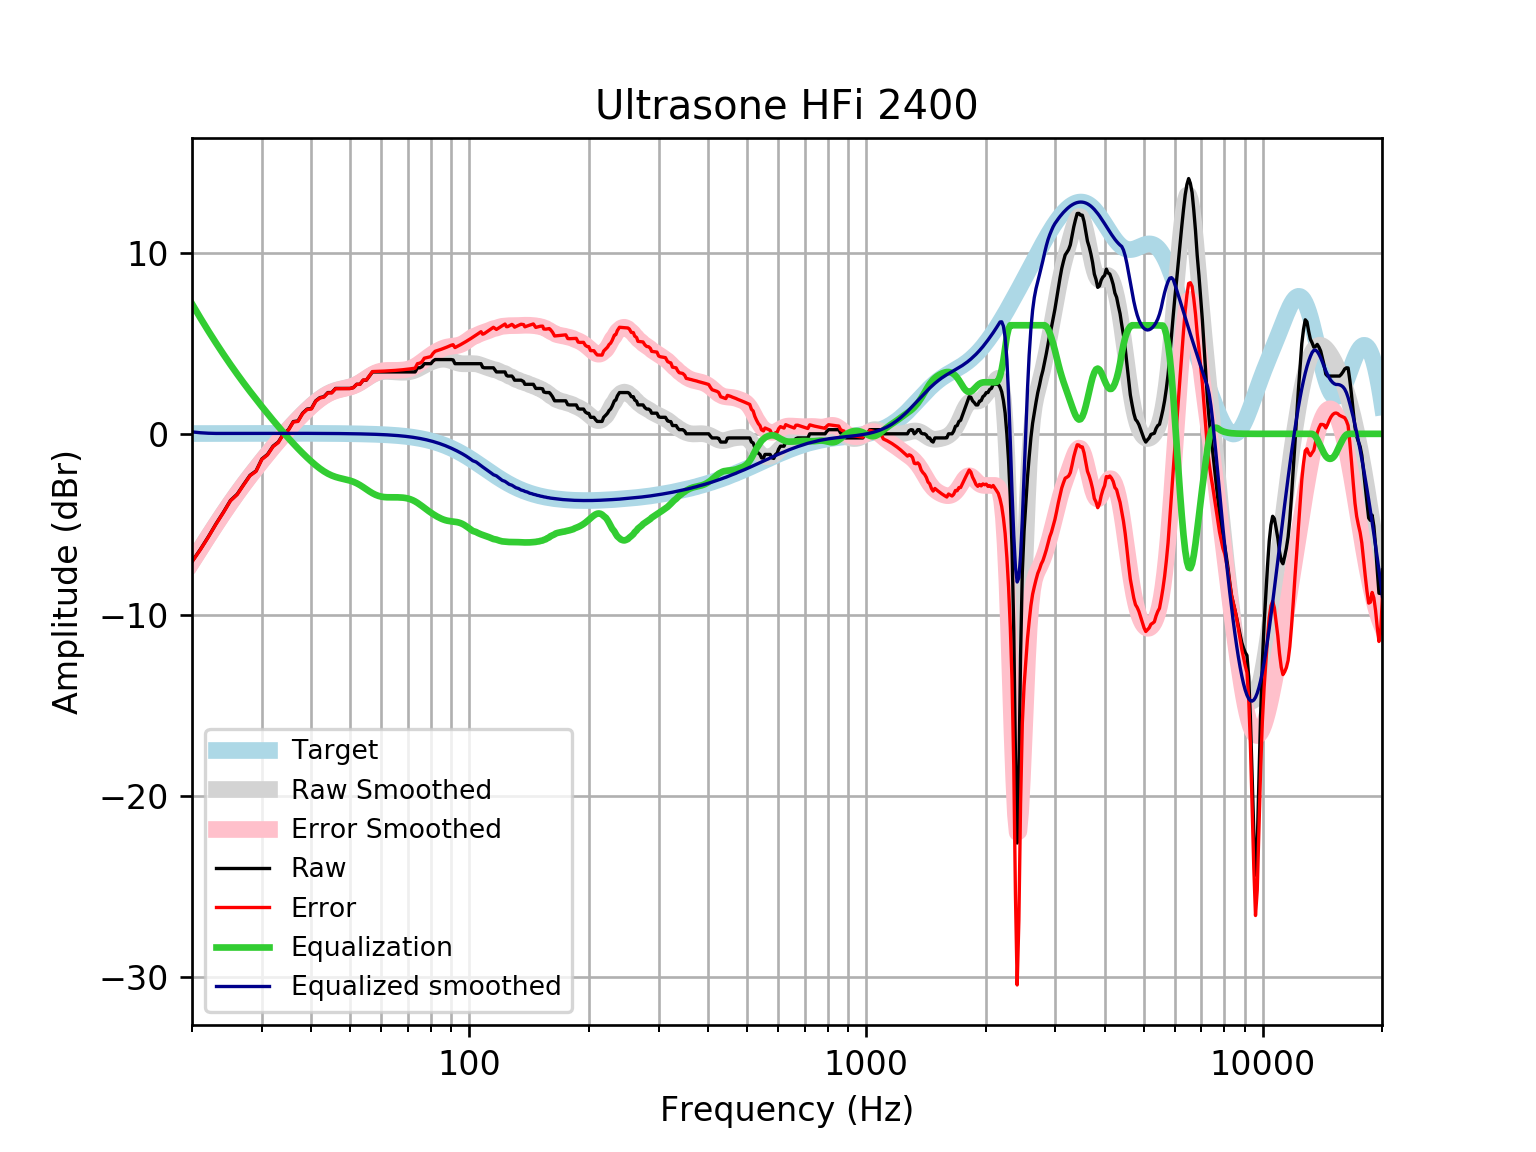

Data behind this chart, as committed beside it:
frequency, raw, error, smoothed, error_smoothed, equalization, equalized_raw, equalized_smoothed, target
20, -7.056, -7.072, -7.076, -7.093, 7.184, 0.1286, 0.108, 0.01648
21, -6.38, -6.397, -6.34, -6.358, 6.4, 0.02048, 0.05992, 0.01765
22, -5.678, -5.697, -5.645, -5.664, 5.679, 0.0002673, 0.03383, 0.01876
23, -4.964, -4.984, -4.99, -5.01, 5.013, 0.04926, 0.02298, 0.01983
24, -4.328, -4.349, -4.376, -4.397, 4.398, 0.06957, 0.0216, 0.02084
25, -3.68, -3.702, -3.806, -3.828, 3.828, 0.1476, 0.02181, 0.02179
26, -3.332, -3.354, -3.276, -3.299, 3.299, -0.03267, 0.02271, 0.02269
27, -2.794, -2.817, -2.783, -2.807, 2.807, 0.01305, 0.02355, 0.02353
28, -2.292, -2.317, -2.323, -2.348, 2.348, 0.0553, 0.02433, 0.02431
29, -2.049, -2.074, -1.891, -1.916, 1.916, -0.1334, 0.02504, 0.02502
30, -1.387, -1.413, -1.482, -1.508, 1.508, 0.1205, 0.02567, 0.02566
31, -1.138, -1.164, -1.095, -1.121, 1.121, -0.01662, 0.02623, 0.02622
32, -0.6817, -0.7084, -0.7265, -0.7531, 0.7531, 0.0714, 0.02668, 0.02668
33, -0.4538, -0.4809, -0.3768, -0.4039, 0.4039, -0.04996, 0.02704, 0.02704
34, 0.002023, -0.02526, -0.04572, -0.073, 0.073, 0.07502, 0.02728, 0.02728
35, 0.2299, 0.2025, 0.2668, 0.2394, -0.2394, -0.009473, 0.0274, 0.0274
36, 0.6776, 0.6502, 0.5609, 0.5335, -0.5335, 0.144, 0.02739, 0.02739
37, 0.7152, 0.6879, 0.837, 0.8097, -0.8097, -0.09456, 0.02723, 0.02723
38, 1.142, 1.115, 1.095, 1.068, -1.068, 0.07327, 0.02691, 0.02692
39, 1.37, 1.343, 1.336, 1.309, -1.309, 0.06014, 0.02643, 0.02644
40, 1.4, 1.374, 1.558, 1.532, -1.532, -0.1319, 0.02578, 0.02579
41, 1.822, 1.797, 1.76, 1.735, -1.735, 0.08753, 0.02495, 0.02496
42, 2.001, 1.977, 1.939, 1.915, -1.915, 0.08575, 0.02393, 0.02393
43, 2.053, 2.031, 2.093, 2.071, -2.071, -0.01744, 0.02272, 0.02272
44, 2.281, 2.26, 2.221, 2.2, -2.2, 0.08159, 0.0213, 0.0213
45, 2.281, 2.262, 2.321, 2.302, -2.302, -0.02058, 0.01968, 0.01967
46, 2.509, 2.491, 2.397, 2.38, -2.38, 0.1295, 0.01785, 0.01783
47, 2.509, 2.493, 2.454, 2.438, -2.438, 0.07087, 0.01579, 0.01577
48, 2.509, 2.496, 2.499, 2.485, -2.485, 0.02369, 0.0135, 0.01347
49, 2.509, 2.498, 2.541, 2.53, -2.53, -0.02115, 0.01097, 0.01094
50, 2.509, 2.501, 2.59, 2.582, -2.582, -0.0727, 0.008186, 0.008144
51, 2.554, 2.549, 2.652, 2.647, -2.647, -0.09311, 0.005126, 0.00508
52, 2.737, 2.735, 2.732, 2.731, -2.731, 0.00644, 0.001774, 0.001724
53, 2.737, 2.739, 2.829, 2.831, -2.831, -0.09428, -0.001894, -0.001946
54, 2.965, 2.971, 2.939, 2.945, -2.945, 0.02, -0.005905, -0.005958
55, 2.965, 2.975, 3.054, 3.064, -3.064, -0.0989, -0.01029, -0.01034
56, 3.193, 3.208, 3.164, 3.179, -3.179, 0.01394, -0.01508, -0.01514
57, 3.421, 3.441, 3.261, 3.282, -3.282, 0.1391, -0.02033, -0.02038
58, 3.421, 3.447, 3.34, 3.366, -3.366, 0.05505, -0.02607, -0.02611
59, 3.421, 3.453, 3.396, 3.428, -3.428, -0.007502, -0.03234, -0.03238
60, 3.421, 3.46, 3.431, 3.47, -3.47, -0.04902, -0.03921, -0.03925
61, 3.421, 3.468, 3.447, 3.494, -3.494, -0.07282, -0.04672, -0.04675
62, 3.421, 3.476, 3.45, 3.505, -3.505, -0.08373, -0.05494, -0.05496
63, 3.421, 3.485, 3.444, 3.508, -3.508, -0.08686, -0.06392, -0.06393
64, 3.421, 3.495, 3.434, 3.507, -3.507, -0.08661, -0.07372, -0.07373
65, 3.421, 3.505, 3.423, 3.507, -3.507, -0.08619, -0.0844, -0.08441
66, 3.421, 3.517, 3.413, 3.509, -3.509, -0.08784, -0.09604, -0.09603
67, 3.421, 3.529, 3.405, 3.514, -3.514, -0.0933, -0.1087, -0.1087
68, 3.421, 3.543, 3.403, 3.525, -3.525, -0.1043, -0.1224, -0.1224
69, 3.421, 3.558, 3.407, 3.544, -3.544, -0.1231, -0.1372, -0.1372
70, 3.421, 3.574, 3.419, 3.573, -3.573, -0.1518, -0.1533, -0.1533
71, 3.421, 3.591, 3.443, 3.613, -3.613, -0.1926, -0.1706, -0.1706
72, 3.421, 3.61, 3.478, 3.668, -3.668, -0.2467, -0.1892, -0.1892
73, 3.421, 3.63, 3.526, 3.735, -3.735, -0.314, -0.2092, -0.2092
74, 3.649, 3.879, 3.583, 3.814, -3.814, -0.1649, -0.2306, -0.2305
75, 3.649, 3.902, 3.648, 3.901, -3.901, -0.2525, -0.2535, -0.2534
76, 3.712, 3.99, 3.716, 3.994, -3.994, -0.2823, -0.2778, -0.2778
77, 3.877, 4.18, 3.785, 4.088, -4.088, -0.2118, -0.3037, -0.3037
78, 3.877, 4.208, 3.85, 4.181, -4.181, -0.3047, -0.3312, -0.3312
79, 3.877, 4.237, 3.91, 4.271, -4.271, -0.3941, -0.3604, -0.3603
... 553 more rows
